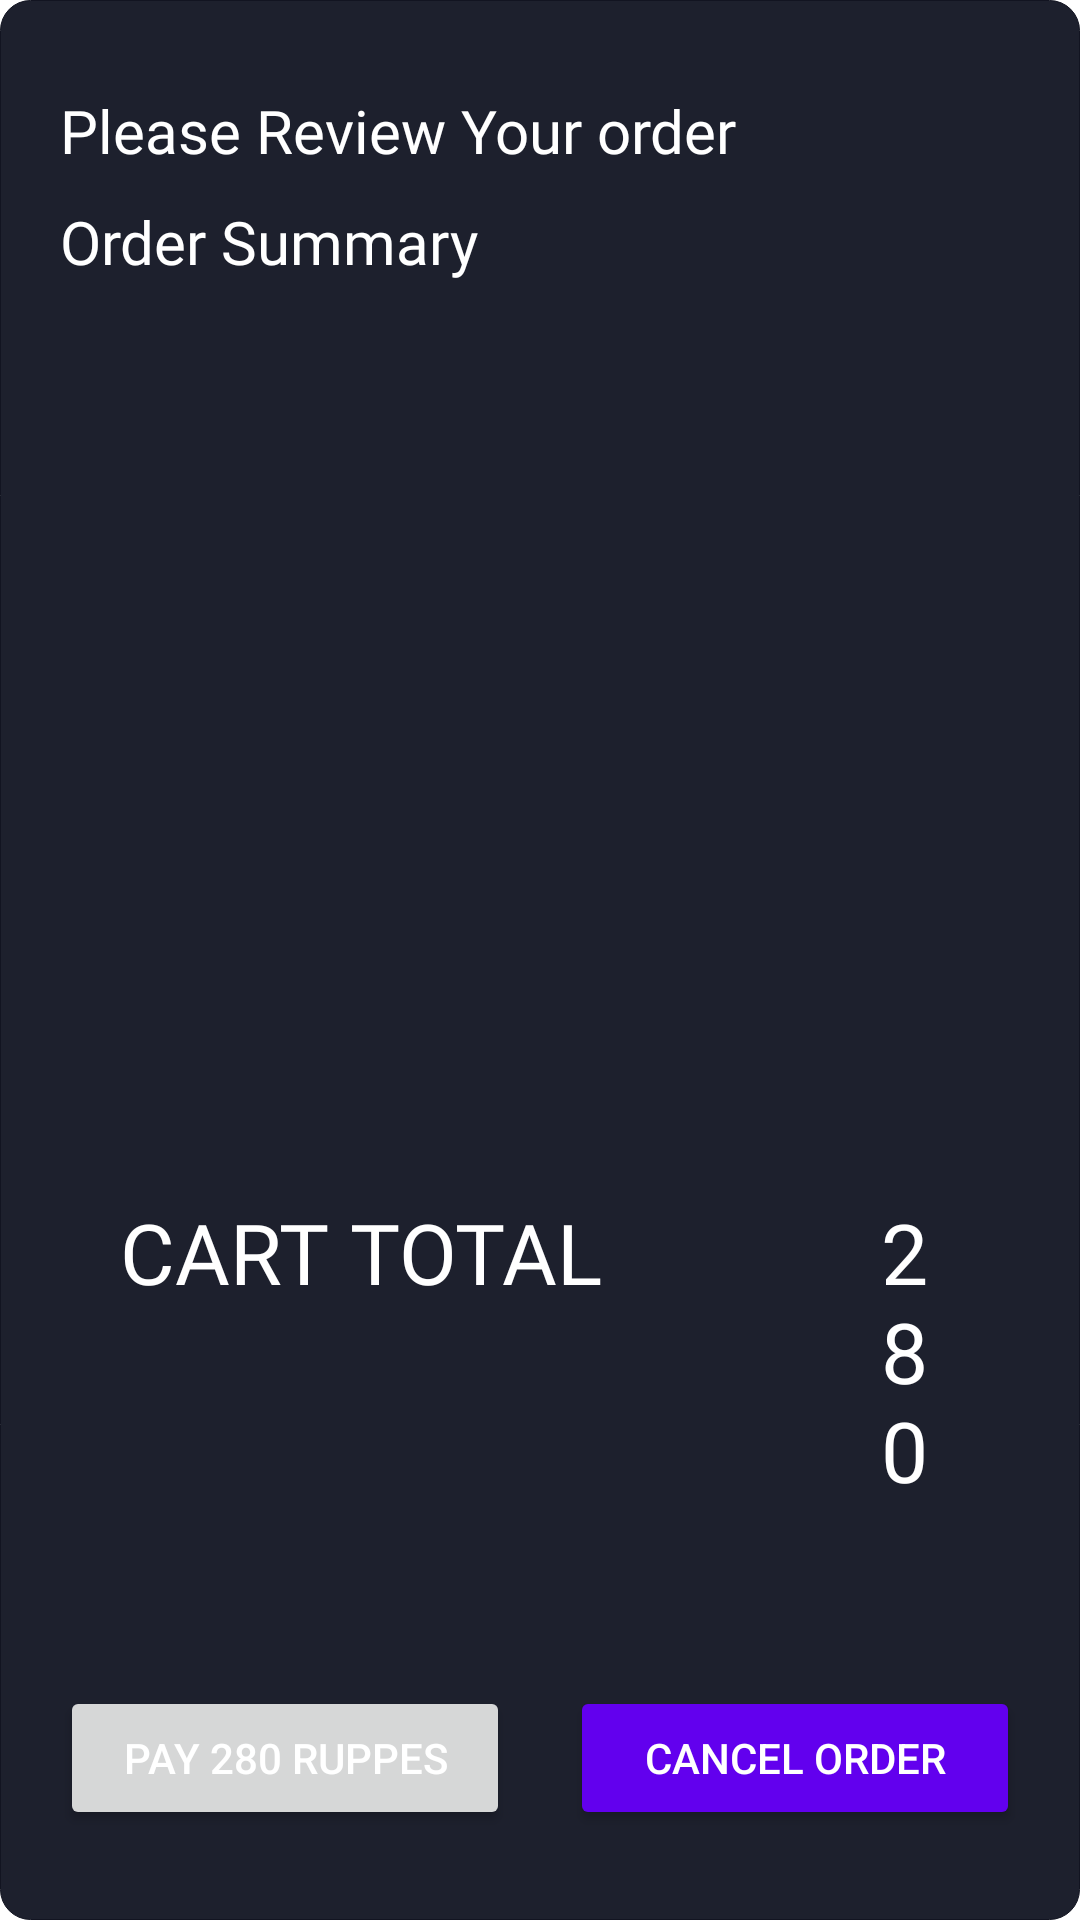

Android layout source for this screen:
<!-- AndroidManifest.xml: application theme Theme.RESTRO -->
<!-- res/layout/custom_cart_dialog.xml -->
<?xml version="1.0" encoding="utf-8"?>
<LinearLayout xmlns:android="http://schemas.android.com/apk/res/android"
    xmlns:tools="http://schemas.android.com/tools"
    android:orientation="vertical"
    android:layout_width="match_parent"
    android:padding="20dp"
    android:background="@drawable/dialog_bg"
    android:layout_height="match_parent">
    <LinearLayout
        android:layout_width="match_parent"
        android:layout_height="match_parent"
        android:layout_marginTop="10dp"
        android:layout_marginBottom="10dp"
        android:orientation="vertical">

        <androidx.appcompat.widget.AppCompatTextView
            android:id="@+id/cart_value"
            android:layout_width="wrap_content"
            android:layout_height="wrap_content"
            android:fontFamily="@font/poppins_medium"
            android:gravity="center|start"
            android:text="Please Review Your order"
            android:layout_marginBottom="10dp"
            android:textColor="@color/white"
            android:textSize="20sp" />

        <androidx.appcompat.widget.AppCompatTextView
            android:layout_width="wrap_content"
            android:layout_height="wrap_content"
            android:fontFamily="@font/poppins_light"
            android:gravity="center|start"
            android:text="Order Summary"
            android:layout_marginBottom="10dp"
            android:textColor="@color/white"
            android:textSize="20sp" />

        <androidx.recyclerview.widget.RecyclerView
            android:id="@+id/confirm_recycler"
            android:layout_width="match_parent"
            android:layout_height="wrap_content"
            tools:itemCount="5"
            tools:listitem="@layout/order_confirm_layout" />


        <LinearLayout
            android:layout_gravity="bottom"
            android:orientation="vertical"
            android:layout_width="match_parent"
            android:layout_height="0dp"
            android:layout_weight="1">
            <LinearLayout
                android:orientation="horizontal"
                android:layout_weight="1"
                android:layout_gravity="bottom"
                android:gravity="bottom"
                android:layout_width="match_parent"
                android:layout_height="wrap_content">
                <TextView
                    android:fontFamily="@font/poppins_medium"

                    android:layout_weight="2"
                    android:textSize="28sp"
                    android:layout_width="wrap_content"
                    android:layout_height="wrap_content"
                    android:text="@string/total"
                    android:textColor="@color/white"
                    android:layout_margin="20dp"/>

                <TextView
                    android:id="@+id/cart_total"
                    android:fontFamily="@font/poppins_bold"
                    android:layout_weight="1"
                    android:layout_gravity="end|bottom"
                    android:textSize="28sp"
                    android:layout_width="0dp"
                    android:layout_height="wrap_content"
                    android:text="280"
                    android:textColor="@color/white"
                    android:layout_margin="20dp"/>

            </LinearLayout>

            <LinearLayout
                android:layout_gravity="bottom"
                android:layout_width="match_parent"
                android:layout_height="wrap_content">
                <Button
                    android:layout_marginEnd="10dp"
                    android:layout_weight="1"
                    android:id="@+id/confirm_button"
                    android:layout_width="200dp"
                    android:layout_height="wrap_content"
                    android:layout_gravity="bottom"
                    android:text="Pay 280 Ruppes"
                    android:textColor="@color/white" />

                <Button
                    android:layout_marginStart="10dp"
                    android:layout_weight="1"
                    android:id="@+id/cancel_button"
                    android:backgroundTint="@color/purple_500"
                    android:layout_width="200dp"
                    android:layout_height="wrap_content"
                    android:layout_gravity="bottom"
                    android:text="Cancel Order"
                    android:textColor="@color/white" />
            </LinearLayout>
        </LinearLayout>
    </LinearLayout>

</LinearLayout>
<!-- res/layout/order_confirm_layout.xml (included above) -->
<?xml version="1.0" encoding="utf-8"?>
<androidx.appcompat.widget.LinearLayoutCompat xmlns:android="http://schemas.android.com/apk/res/android"
    xmlns:app="http://schemas.android.com/apk/res-auto"
    android:id="@+id/category_layout"
    android:layout_width="match_parent"
    android:layout_height="wrap_content"
    android:layout_marginTop="5dp"
    android:layout_marginBottom="5dp"
    android:background="@drawable/categories_bg"
    android:elevation="5dp"
    android:orientation="vertical"
    android:padding="5dp"
    android:paddingStart="10dp"
    android:paddingEnd="10dp">

    <LinearLayout
        android:layout_width="match_parent"
        android:layout_height="wrap_content"
        android:orientation="horizontal">

        <TextView
            android:id="@+id/item_count"
            android:layout_width="wrap_content"
            android:layout_height="match_parent"
            android:layout_gravity="start|top"
            android:layout_marginStart="20dp"
            android:layout_marginEnd="2dp"
            android:fontFamily="@font/poppins_light"
            android:gravity="center"
            android:text="10"
            android:textColor="@color/white"
            android:textSize="15sp" />

        <TextView
            android:layout_width="wrap_content"
            android:layout_height="match_parent"
            android:layout_gravity="start|top"
            android:layout_marginStart="3dp"
            android:layout_marginEnd="3dp"
            android:fontFamily="@font/poppins_light"
            android:gravity="center"
            android:text="X"
            android:textColor="@color/white"
            android:textSize="15sp" />

        <TextView
            android:id="@+id/item_name"
            android:layout_width="wrap_content"
            android:layout_height="wrap_content"
            android:layout_gravity="start|top"
            android:layout_marginStart="10dp"
            android:layout_weight="1"
            android:fontFamily="@font/poppins_light"
            android:gravity="center|start"
            android:text="Pizzas"
            android:textColor="@color/white"
            android:textSize="15sp" />

        <TextView
            android:id="@+id/item_price"
            android:layout_width="wrap_content"
            android:layout_height="match_parent"
            android:layout_gravity="start|top"
            android:layout_marginStart="2dp"
            android:layout_marginEnd="20dp"
            android:fontFamily="@font/poppins_bold"
            android:gravity="center"
            android:text="10"
            android:textColor="@color/white"
            android:textSize="15sp" />
    </LinearLayout>

    <View

        android:layout_width="match_parent"
        android:layout_height="0.1dp"
        android:layout_marginTop="3dp"
        android:background="@color/white" />

</androidx.appcompat.widget.LinearLayoutCompat>
<!-- resources referenced by this layout -->
<resources>
  <color name="purple_500">#FF6200EE</color>
  <color name="white">#FFFFFFFF</color>
  <!-- drawable categories_bg (drawable) -->
  <?xml version="1.0" encoding="utf-8"?>
  <shape xmlns:android="http://schemas.android.com/apk/res/android"
      android:shape="rectangle">
  
      <corners
          android:bottomLeftRadius="0dp"
          android:bottomRightRadius="@dimen/cat_rad"
          android:topLeftRadius="@dimen/cat_rad"
          android:topRightRadius="@dimen/cat_rad" />
      <solid android:color="@color/main_2" />
      <stroke
          android:width="0.5dp"
          android:color="@color/main_2" />
  </shape>
  <!-- drawable dialog_bg (drawable) -->
  <?xml version="1.0" encoding="utf-8"?>
  <layer-list xmlns:android="http://schemas.android.com/apk/res/android">
  
      <item>
          <shape android:shape="rectangle">
              <stroke
                  android:width="0.3dp"
                  android:color="@color/main" />
              <solid android:color="@color/main_2"/>
              <corners android:radius="10dp" />
          </shape>
      </item>
  
      
      
      
      
      
  
      
      
      
      
      
      
  
      
  
  
  </layer-list>
  <string name="total">CART TOTAL</string>
  <style name="Theme.RESTRO" parent="Theme.MaterialComponents.DayNight.NoActionBar">
          
          <item name="android:forceDarkAllowed">false</item>
          <item name="colorPrimary">@color/button_food</item>
          <item name="colorPrimaryVariant">@color/purple_700</item>
          <item name="colorOnPrimary">@color/main</item>
          
          <item name="colorSecondary">@color/teal_200</item>
          <item name="colorSecondaryVariant">@color/teal_700</item>
          <item name="colorOnSecondary">@color/black</item>
          
          <item name="statusBarBackground">#D4D5DA</item>
          <item name="android:windowLightStatusBar">true</item>
   .      <item name="android:statusBarColor">@color/main</item>
          
      </style>
  <dimen name="cat_rad">10dp</dimen>
  <color name="main_2">#1d202d</color>
  <color name="main">#121421</color>
  <color name="button_food">#da4723</color>
  <color name="purple_700">#FF3700B3</color>
  <color name="teal_200">#FF03DAC5</color>
  <color name="teal_700">#FF018786</color>
  <color name="black">#FF000000</color>
</resources>
